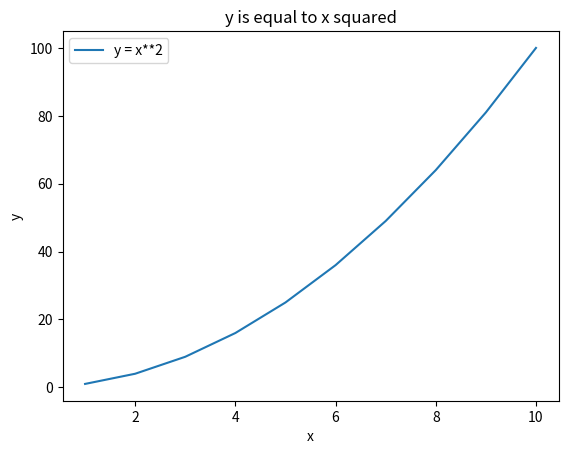

This chart was generated by the following Python code:
# -*- coding: utf-8 -*-
"""
@author: CS115
"""

from matplotlib.pyplot import *
from numpy import *
clf()
x = arange(1,11)
y = x**2


plot(x,y)
xlabel('x')
ylabel('y')
title('y is equal to x squared')
legend(['y = x**2'])